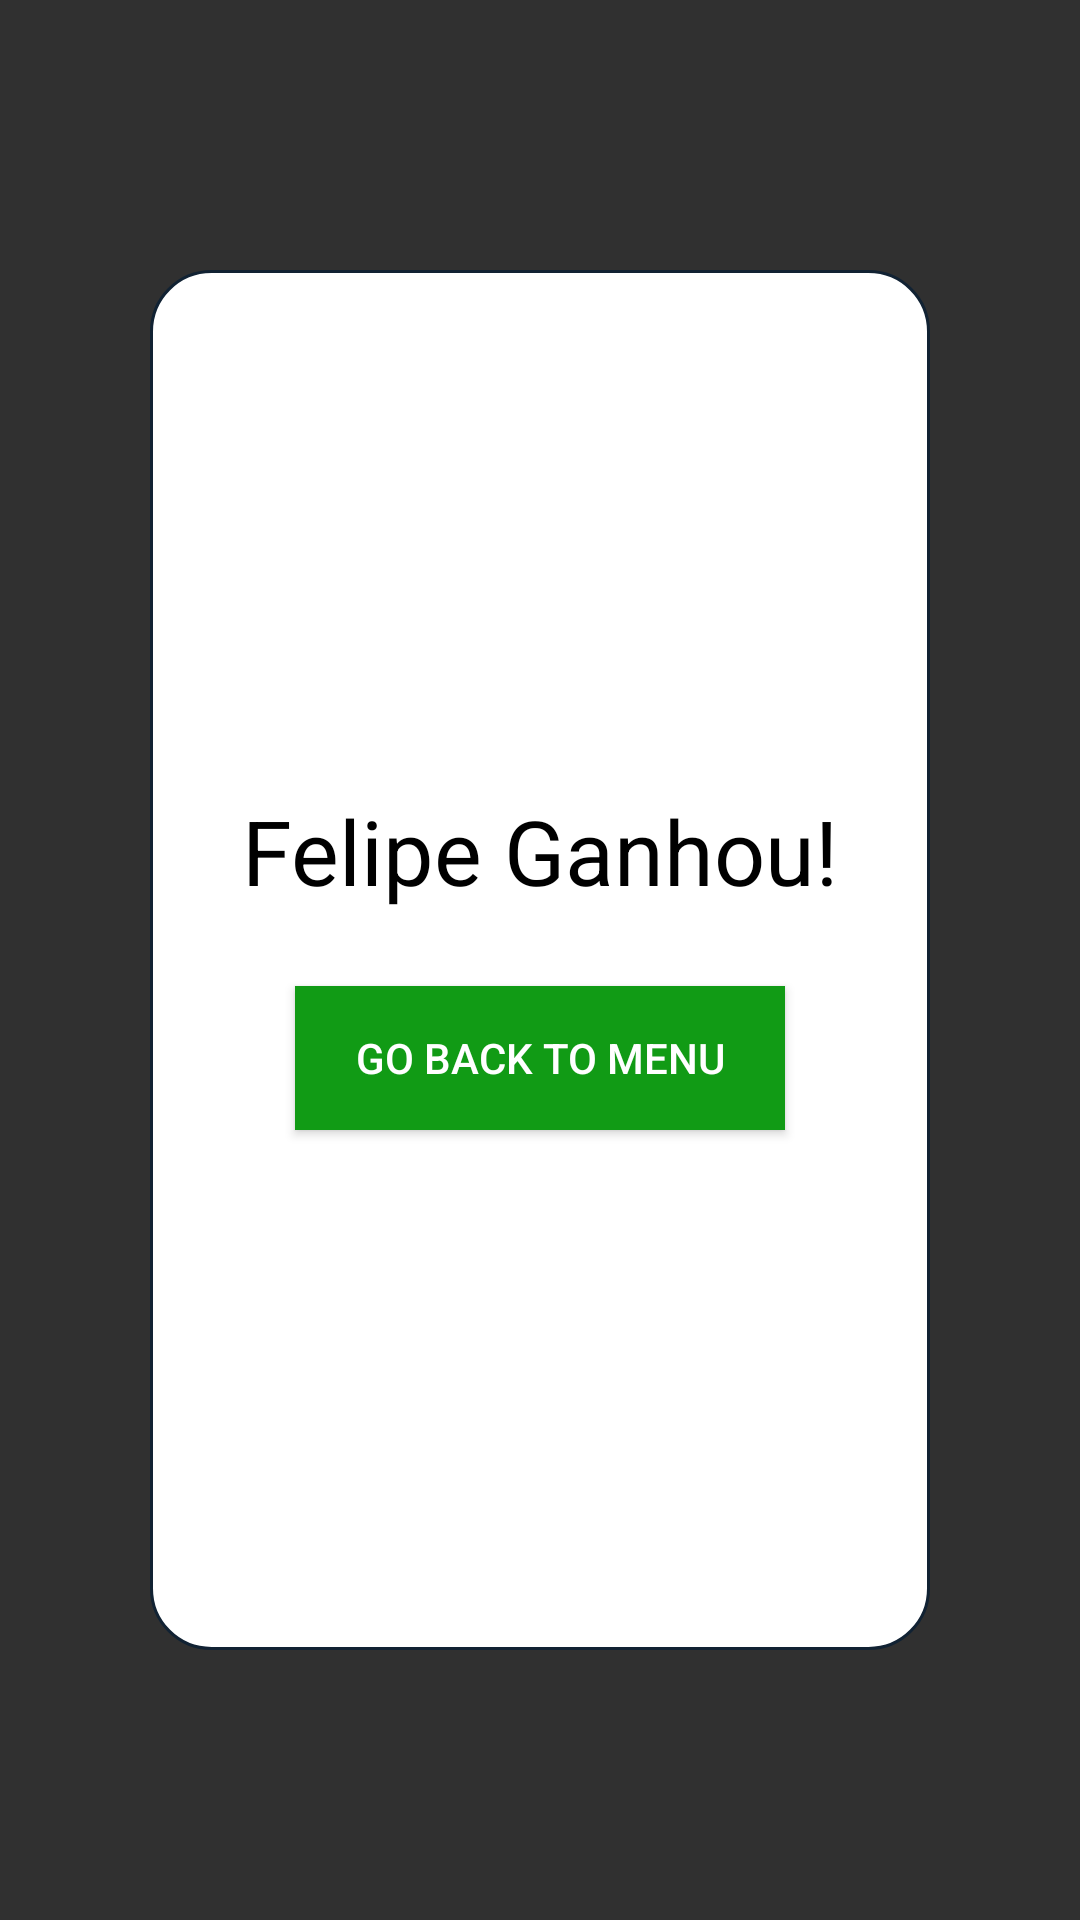

Reconstruct the res/layout file that produces this screen, plus the resources it refers to.
<!-- AndroidManifest.xml: application theme AppTheme -->
<!-- res/layout/fragment_win.xml -->
<FrameLayout xmlns:android="http://schemas.android.com/apk/res/android"
    xmlns:tools="http://schemas.android.com/tools" android:layout_width="match_parent"
    android:layout_height="match_parent" tools:context="feliperrm.reversiandroid.Telas.WinFragment"
    >

    <LinearLayout
        android:layout_width="match_parent"
        android:layout_height="match_parent"
        android:layout_marginTop="90dp"
        android:layout_marginBottom="90dp"
        android:layout_marginRight="50dp"
        android:layout_marginLeft="50dp"
        android:background="@drawable/dialog_win_bg"
        android:layout_gravity="center"
        android:gravity="center"
        android:orientation="vertical">

        <TextView
            android:layout_gravity="center"
            android:gravity="center"
            android:layout_width="match_parent"
            android:layout_height="wrap_content"
            android:text="Felipe Ganhou!"
            android:id="@+id/textViewDialogWin"
            android:textSize="30sp"
            android:textColor="@android:color/black"/>

        <Button
            android:layout_marginTop="25dp"
            android:layout_width="wrap_content"
            android:layout_height="wrap_content"
            android:text="@string/go_back_to_menu"
            android:background="@drawable/back_to_menu_bg_selector"
            android:paddingTop="10dp"
            android:paddingBottom="10dp"
            android:paddingLeft="20dp"
            android:paddingRight="20dp"
            android:id="@+id/btnGoBackToMenu"
            android:elevation="2dp"
            />


    </LinearLayout>

</FrameLayout>
<!-- resources referenced by this layout -->
<resources>
  <!-- drawable back_to_menu_bg_selector (drawable) -->
  <?xml version="1.0" encoding="utf-8"?>
  <selector xmlns:android="http://schemas.android.com/apk/res/android"
      android:enterFadeDuration="300" android:exitFadeDuration="300">
      <item android:drawable="@color/dark_green" android:state_pressed="true"/>
      <item android:drawable="@color/primary_green" />
  </selector>
  <!-- drawable dialog_win_bg (drawable) -->
  <?xml version="1.0" encoding="utf-8"?>
  <shape xmlns:android="http://schemas.android.com/apk/res/android">
  <stroke android:color="#123" android:width="1dp"/>
      <solid android:color="@android:color/white" />
      <corners android:radius="20dp"/>
  </shape>
  <string name="go_back_to_menu">Go Back to Menu</string>
  <style name="AppTheme" parent="Theme.AppCompat.NoActionBar">
          
      </style>
  <color name="dark_green">#ff0d5511</color>
  <color name="primary_green">#ff119b15</color>
</resources>
